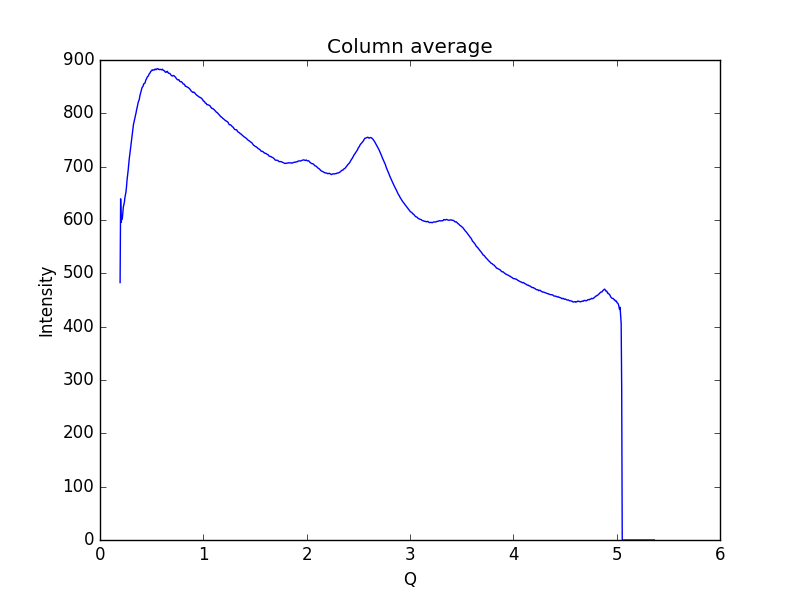

The table this chart was drawn from, first rows:
0.19448614755544588, 482.636
0.1997, 639.6
0.2048, 595.4
0.21, 603.3
0.2152, 601.8
0.2204, 611.9
0.2255, 624.1
0.2307, 628.7
0.2359, 633.1
0.2411, 642.1
0.2462, 648
0.2514, 652.7
0.2566, 662.6
0.2618, 675.3
0.2669, 684.1
0.2721, 692.3
0.2773, 704
0.2825, 713.6
0.2876, 721.8
0.2928, 729.4
0.298, 737.4
0.3032, 746
0.3083, 756.1
0.3135, 764.4
0.3187, 772
0.3239, 779.1
0.329, 783.6
0.3342, 787.9
0.3394, 792
0.3446, 797.2
0.3497, 801.7
0.3549, 807.4
0.3601, 811.6
0.3653, 816.9
0.3704, 821.2
0.3756, 823.5
0.3808, 826.9
0.386, 832.8
0.3911, 836.7
0.3963, 840.7
0.4015, 844.7
0.4067, 848.2
0.4118, 849.7
0.417, 850.9
0.4222, 855.2
0.4274, 855.6
0.4325, 856
0.4377, 858.4
0.4429, 862.3
0.4481, 863.9
0.4532, 866.4
0.4584, 868.4
0.4636, 869.2
0.4688, 870.6
0.4739, 873
0.4791, 874.7
0.4843, 875.7
0.4895, 878
0.4946, 879.3
0.4998, 879.8
0.505, 881.6
... 939 more rows
